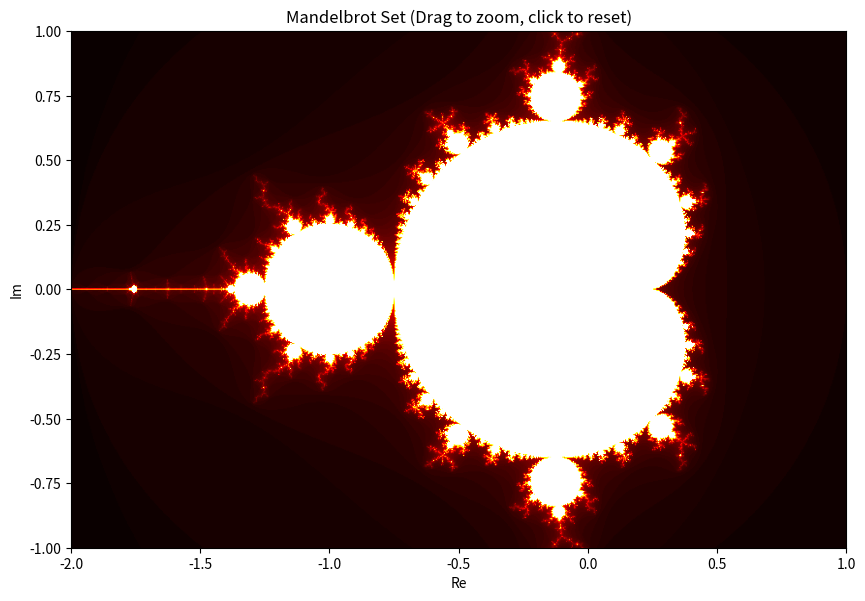

Python code for this plot:
import numpy as np
import matplotlib.pyplot as plt
from matplotlib.patches import Rectangle

# Image size (pixels)
width, height = 800, 600

# Plot window
re_min, re_max = -2.0, 1.0
im_min, im_max = -1.0, 1.0

# Maximum number of iterations
max_iter = 100

# Store default view
default_view = (re_min, re_max, im_min, im_max)


def compute_mandelbrot(re_min, re_max, im_min, im_max, width, height, max_iter):
    mandelbrot_set = np.zeros((height, width))
    for y in range(height):
        for x in range(width):
            c = complex(
                re_min + (x / width) * (re_max - re_min),
                im_min + (y / height) * (im_max - im_min),
            )
            z = 0
            iter = 0
            while abs(z) <= 2 and iter < max_iter:
                z = z * z + c
                iter += 1
            mandelbrot_set[y, x] = iter
    return mandelbrot_set


# Initial view
current_view = (re_min, re_max, im_min, im_max)

fig, ax = plt.subplots(figsize=(10, 7.5))
mandelbrot_img = None
rect_patch = None
press_event = None


# Draw Mandelbrot set
def draw_mandelbrot():
    global mandelbrot_img
    re_min, re_max, im_min, im_max = current_view
    mandelbrot_set = compute_mandelbrot(
        re_min, re_max, im_min, im_max, width, height, max_iter
    )
    ax.clear()
    mandelbrot_img = ax.imshow(
        mandelbrot_set,
        extent=(re_min, re_max, im_min, im_max),
        cmap="hot",
        origin="lower",
    )
    ax.set_title("Mandelbrot Set (Drag to zoom, click to reset)")
    ax.set_xlabel("Re")
    ax.set_ylabel("Im")
    plt.draw()


def remove_rect_patch():
    global rect_patch
    if rect_patch is not None:
        # Remove the patch by filtering ax.patches
        ax.patches[:] = [p for p in ax.patches if p is not rect_patch]
    rect_patch = None


def on_press(event):
    global press_event, rect_patch
    if event.inaxes != ax:
        return
    press_event = event
    # Remove old rectangle if exists
    remove_rect_patch()


def on_release(event):
    global press_event, current_view, rect_patch
    if event.inaxes != ax or press_event is None:
        return
    # If mouse was not dragged, treat as single click (reset)
    if (
        abs(event.xdata - press_event.xdata) < 1e-5
        and abs(event.ydata - press_event.ydata) < 1e-5
    ):
        current_view = default_view
        draw_mandelbrot()
        press_event = None
        return
    # Get rectangle bounds
    x0, y0 = press_event.xdata, press_event.ydata
    x1, y1 = event.xdata, event.ydata
    xmin, xmax = sorted([x0, x1])
    ymin, ymax = sorted([y0, y1])
    # Update view
    current_view = (xmin, xmax, ymin, ymax)
    draw_mandelbrot()
    press_event = None
    # Remove rectangle
    remove_rect_patch()


def on_motion(event):
    global rect_patch
    if press_event is None or event.inaxes != ax:
        return
    x0, y0 = press_event.xdata, press_event.ydata
    x1, y1 = event.xdata, event.ydata
    xmin, xmax = min(x0, x1), max(x0, x1)
    ymin, ymax = min(y0, y1), max(y0, y1)
    # Remove old rectangle
    remove_rect_patch()
    # Draw new rectangle
    rect_patch = Rectangle(
        (xmin, ymin), xmax - xmin, ymax - ymin, fill=False, color="cyan", linewidth=2
    )
    ax.add_patch(rect_patch)
    plt.draw()


fig.canvas.mpl_connect("button_press_event", on_press)
fig.canvas.mpl_connect("button_release_event", on_release)
fig.canvas.mpl_connect("motion_notify_event", on_motion)

draw_mandelbrot()
plt.show()
